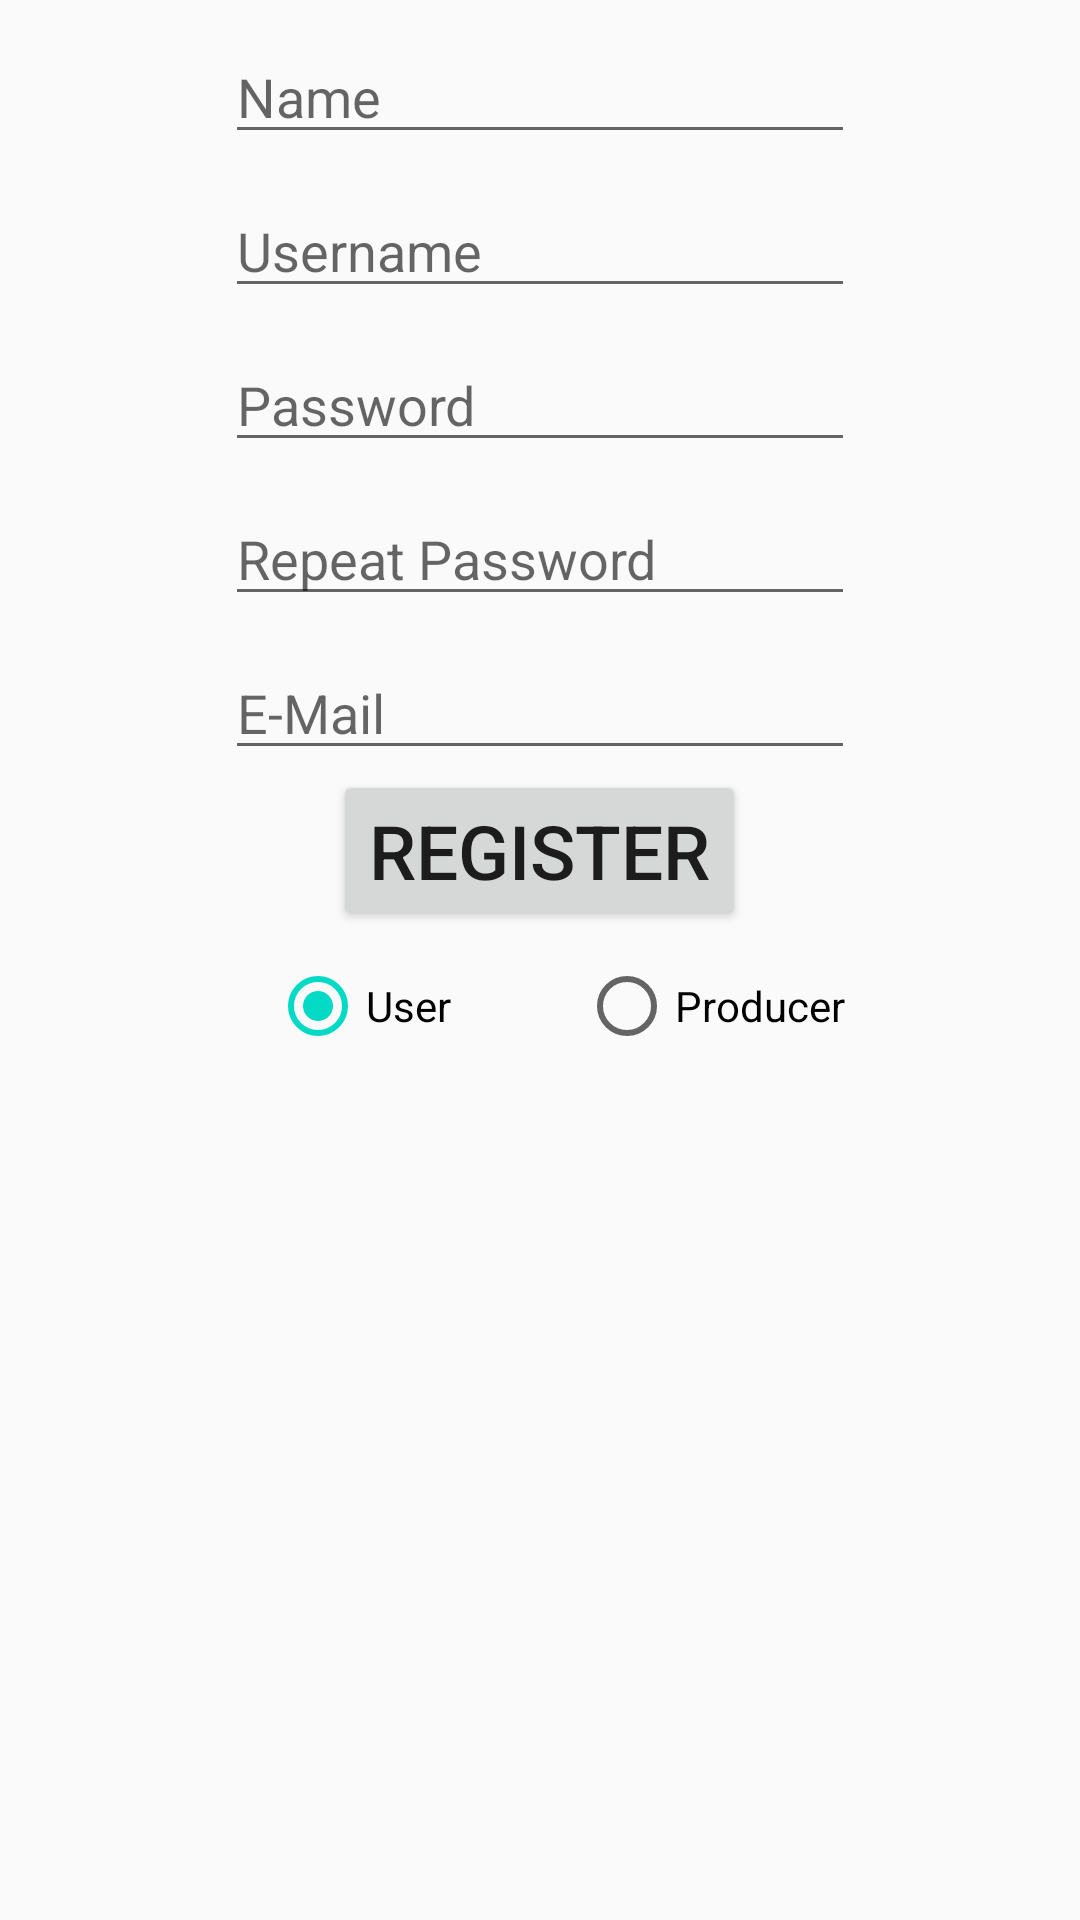

Here is an Android app screen rendered from its layout file. Give the layout XML and the strings, colors and styles it references.
<!-- AndroidManifest.xml: application theme AppTheme -->
<!-- res/layout/activity_register.xml -->
<?xml version="1.0" encoding="utf-8"?>
<RelativeLayout xmlns:android="http://schemas.android.com/apk/res/android"
    xmlns:app="http://schemas.android.com/apk/res-auto"
    xmlns:tools="http://schemas.android.com/tools"
    android:layout_width="match_parent"
    android:layout_height="match_parent"
    tools:context="com.dmrg.isapp.RegisterActivity">

    <EditText
        android:id="@+id/name_register"
        android:layout_width="wrap_content"
        android:layout_height="wrap_content"
        android:layout_marginLeft="16dp"
        android:layout_marginRight="16dp"
        android:layout_marginTop="10dp"
        android:ems="10"
        android:hint="Name"
        android:inputType="textPersonName"
        android:layout_centerHorizontal="true"/>

    <EditText
        android:id="@+id/username_register"
        android:layout_width="wrap_content"
        android:layout_height="wrap_content"
        android:layout_marginLeft="16dp"
        android:layout_marginRight="16dp"
        android:layout_marginTop="10dp"
        android:ems="10"
        android:hint="Username"
        android:inputType="textPersonName"
        android:layout_below="@id/name_register"
        android:layout_centerHorizontal="true"/>

    <EditText
        android:id="@+id/password_register"
        android:layout_width="wrap_content"
        android:layout_height="wrap_content"
        android:layout_marginLeft="16dp"
        android:layout_marginRight="16dp"
        android:layout_marginTop="10dp"
        android:ems="10"
        android:hint="Password"
        android:inputType="textPassword"
        android:layout_below="@id/username_register"
        android:layout_centerHorizontal="true"/>


    <EditText
        android:id="@+id/repeatPassword_register"
        android:layout_width="wrap_content"
        android:layout_height="wrap_content"
        android:layout_marginLeft="16dp"
        android:layout_marginRight="16dp"
        android:layout_marginTop="10dp"
        android:ems="10"
        android:hint="Repeat Password"
        android:inputType="textPassword"
        android:layout_below="@id/password_register"
        android:layout_centerHorizontal="true"/>

    <EditText
        android:id="@+id/email_register"
        android:layout_width="wrap_content"
        android:layout_height="wrap_content"
        android:layout_marginLeft="16dp"
        android:layout_marginRight="16dp"
        android:layout_marginTop="10dp"
        android:ems="10"
        android:hint="E-Mail"
        android:inputType="textEmailAddress"
        android:layout_below="@id/repeatPassword_register"
        android:layout_centerHorizontal="true"/>

    <Button
        android:id="@+id/register_button"
        android:layout_width="wrap_content"
        android:layout_height="wrap_content"
        android:layout_marginBottom="10dp"
        android:layout_marginLeft="16dp"
        android:layout_marginRight="16dp"
        android:text="Register"
        android:textSize="25sp"
        android:layout_below="@id/email_register"
        android:layout_centerHorizontal="true"/>

    <RadioButton
        android:id="@+id/user_radioButton_register"
        android:layout_width="93dp"
        android:layout_height="30dp"
        android:layout_marginBottom="120dp"
        android:layout_marginLeft="90dp"
        android:text="User"
        android:checked="true"
        android:layout_below="@+id/register_button"/>

    <RadioButton
        android:id="@+id/producer_radioButton_register"
        android:layout_width="93dp"
        android:layout_height="30dp"
        android:text="Producer"
        android:layout_marginBottom="120dp"
        android:layout_marginLeft="10dp"
        android:layout_toRightOf="@+id/user_radioButton_register"
        android:layout_below="@+id/register_button"/>

</RelativeLayout>
<!-- resources referenced by this layout -->
<resources>
  <style name="AppTheme" parent="Theme.AppCompat.Light.NoActionBar">
          
          <item name="colorPrimary">@color/colorPrimary</item>
          <item name="colorPrimaryDark">@color/colorPrimaryDark</item>
          <item name="colorAccent">@color/colorAccent</item>
      </style>
  <!-- not gathered from this repository: default colours our renderer supplied (Android Studio template values) -->
  <color name="colorPrimary">#FF6200EE</color>
  <color name="colorPrimaryDark">#FF3700B3</color>
  <color name="colorAccent">#FF03DAC5</color>
</resources>
